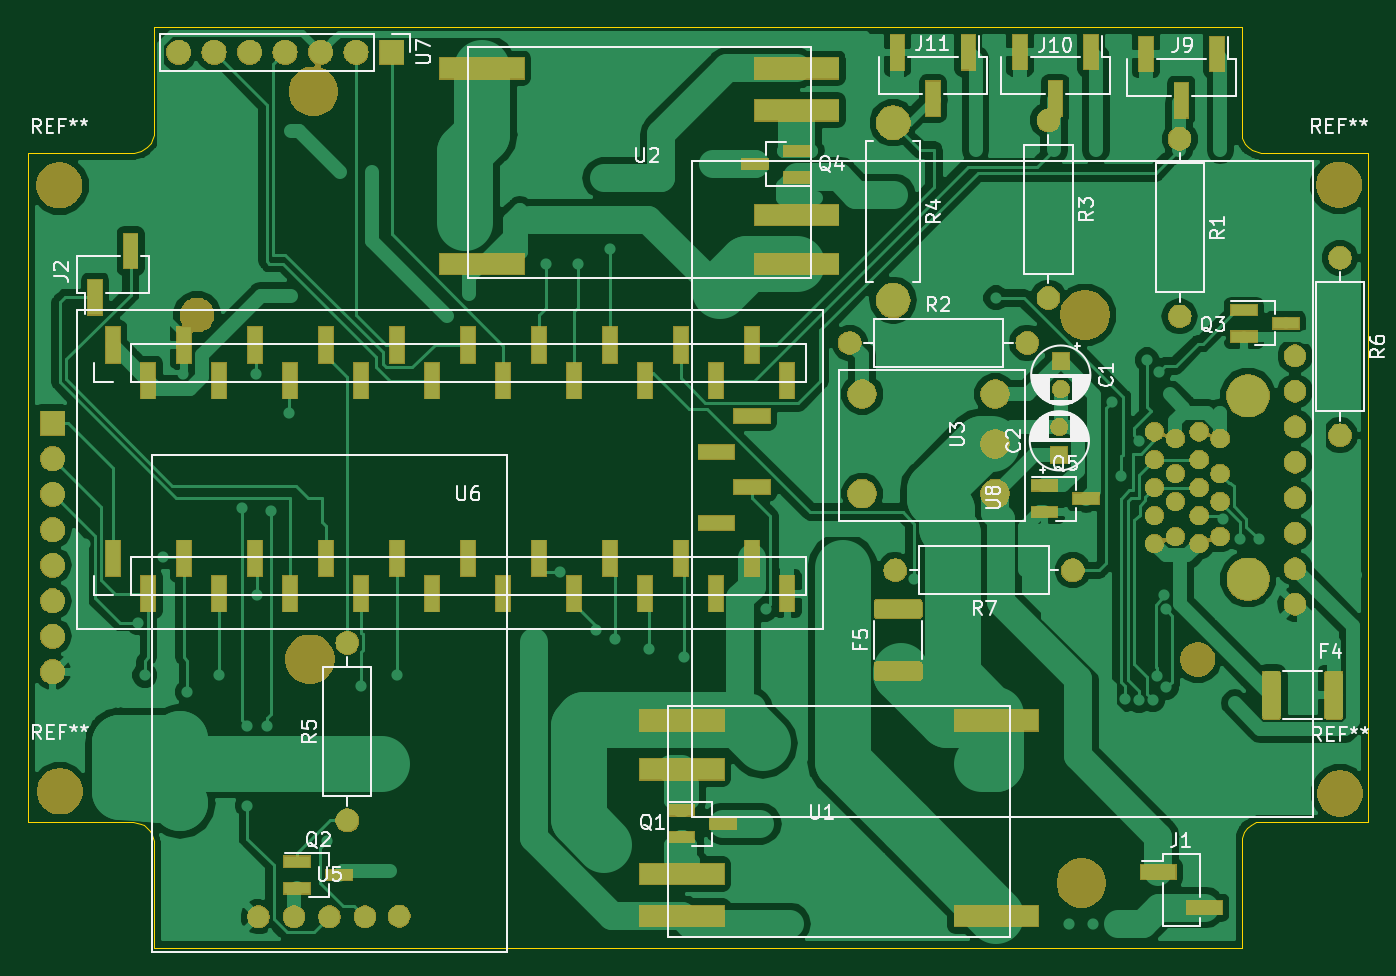
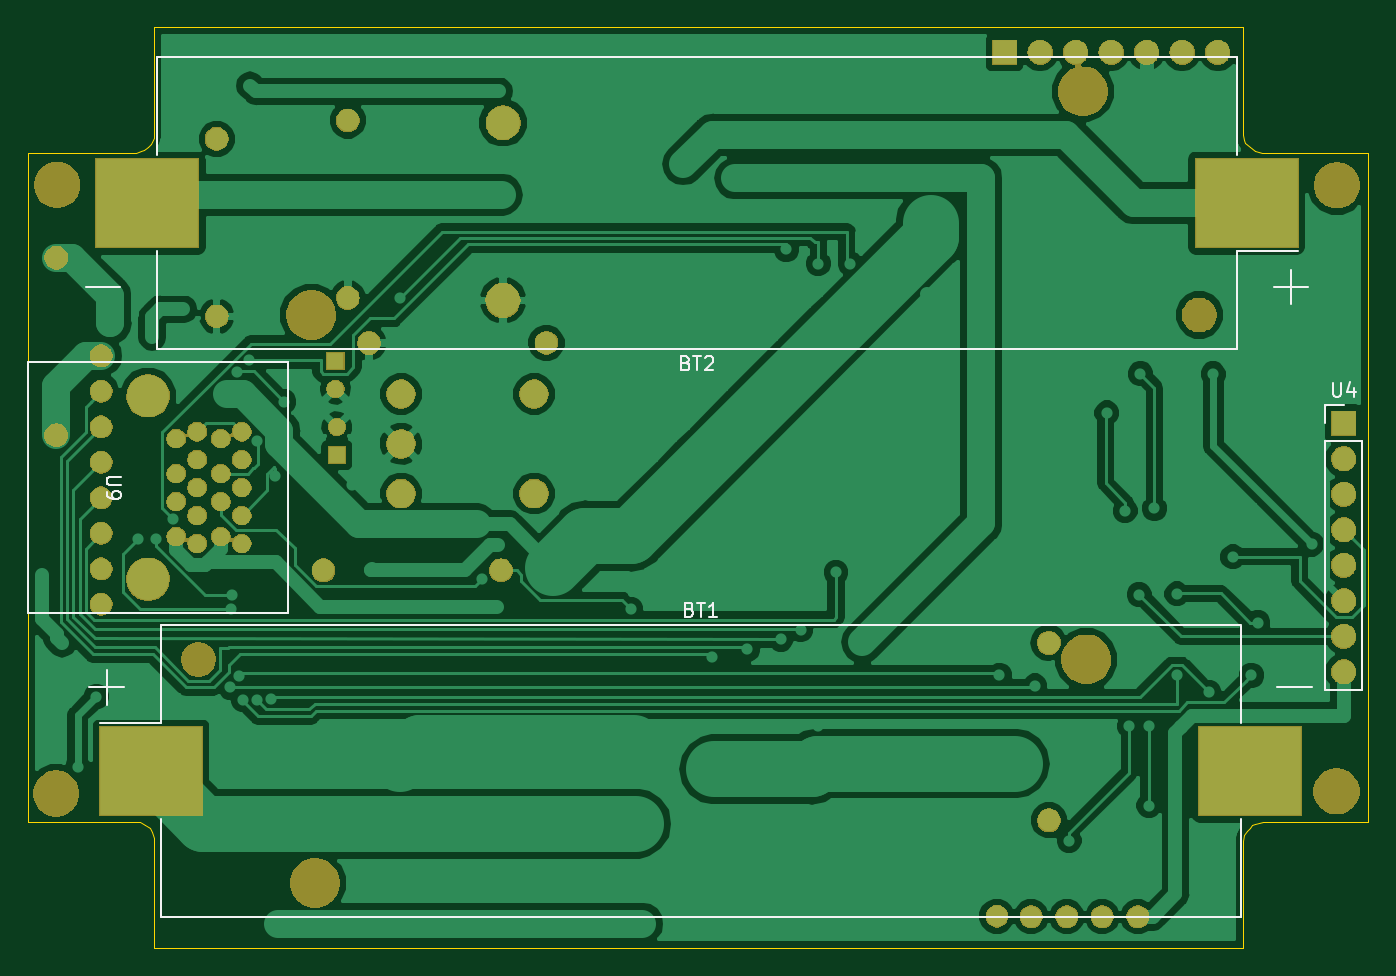
Circuit board: 9 layer files. Board 95.9 x 65.9 mm.
- bottom_copper: SoliCamb Rev 4 PCB-B.Cu.gbr (108060 bytes)
- bottom_mask: SoliCamb Rev 4 PCB-B.Mask.gbr (95439 bytes)
- paste: SoliCamb Rev 4 PCB-B.Paste.gbr (724 bytes)
- bottom_silk: SoliCamb Rev 4 PCB-B.SilkS.gbr (5285 bytes)
- outline: SoliCamb Rev 4 PCB-Edge.Cuts.gbr (2329 bytes)
- top_copper: SoliCamb Rev 4 PCB-F.Cu.gbr (148362 bytes)
- top_mask: SoliCamb Rev 4 PCB-F.Mask.gbr (113612 bytes)
- paste: SoliCamb Rev 4 PCB-F.Paste.gbr (11206 bytes)
- top_silk: SoliCamb Rev 4 PCB-F.SilkS.gbr (42631 bytes)

=== bottom_copper: SoliCamb Rev 4 PCB-B.Cu.gbr (108060 bytes, source omitted) ===
=== bottom_mask: SoliCamb Rev 4 PCB-B.Mask.gbr (95439 bytes, source omitted) ===
=== paste: SoliCamb Rev 4 PCB-B.Paste.gbr ===
G04 #@! TF.GenerationSoftware,KiCad,Pcbnew,(5.0.2)-1*
G04 #@! TF.CreationDate,2019-08-17T15:57:10+01:00*
G04 #@! TF.ProjectId,SoliCamb Rev 4 PCB,536f6c69-4361-46d6-9220-526576203420,rev?*
G04 #@! TF.SameCoordinates,Original*
G04 #@! TF.FileFunction,Paste,Bot*
G04 #@! TF.FilePolarity,Positive*
%FSLAX46Y46*%
G04 Gerber Fmt 4.6, Leading zero omitted, Abs format (unit mm)*
G04 Created by KiCad (PCBNEW (5.0.2)-1) date 8/17/2019 3:57:10 PM*
%MOMM*%
%LPD*%
G01*
G04 APERTURE LIST*
%ADD10R,7.340000X6.350000*%
G04 APERTURE END LIST*
D10*
G04 #@! TO.C,BT2*
X149860000Y-85598000D03*
X71200000Y-85598000D03*
G04 #@! TD*
G04 #@! TO.C,BT1*
X149606000Y-126238000D03*
X70946000Y-126238000D03*
G04 #@! TD*
M02*

=== bottom_silk: SoliCamb Rev 4 PCB-B.SilkS.gbr ===
G04 #@! TF.GenerationSoftware,KiCad,Pcbnew,(5.0.2)-1*
G04 #@! TF.CreationDate,2019-08-17T15:57:10+01:00*
G04 #@! TF.ProjectId,SoliCamb Rev 4 PCB,536f6c69-4361-46d6-9220-526576203420,rev?*
G04 #@! TF.SameCoordinates,Original*
G04 #@! TF.FileFunction,Legend,Bot*
G04 #@! TF.FilePolarity,Positive*
%FSLAX46Y46*%
G04 Gerber Fmt 4.6, Leading zero omitted, Abs format (unit mm)*
G04 Created by KiCad (PCBNEW (5.0.2)-1) date 8/17/2019 3:57:10 PM*
%MOMM*%
%LPD*%
G01*
G04 APERTURE LIST*
%ADD10C,0.120000*%
%ADD11C,0.150000*%
G04 APERTURE END LIST*
D10*
G04 #@! TO.C,BT2*
X68030000Y-90348000D02*
X68030000Y-92848000D01*
X66780000Y-91598000D02*
X69280000Y-91598000D01*
X154280000Y-91598000D02*
X151780000Y-91598000D01*
X149170000Y-89038000D02*
X149170000Y-96018000D01*
X149170000Y-96038000D02*
X71890000Y-96038000D01*
X71890000Y-96038000D02*
X71890000Y-89038000D01*
X149170000Y-82158000D02*
X149170000Y-75158000D01*
X149170000Y-75158000D02*
X71890000Y-75158000D01*
X71890000Y-75158000D02*
X71890000Y-82158000D01*
X71890000Y-89038000D02*
X67530000Y-89038000D01*
G04 #@! TO.C,BT1*
X148916000Y-122798000D02*
X153276000Y-122798000D01*
X148916000Y-136678000D02*
X148916000Y-129678000D01*
X71636000Y-136678000D02*
X148916000Y-136678000D01*
X71636000Y-129678000D02*
X71636000Y-136678000D01*
X148916000Y-115798000D02*
X148916000Y-122798000D01*
X71636000Y-115798000D02*
X148916000Y-115798000D01*
X71636000Y-122798000D02*
X71636000Y-115818000D01*
X66526000Y-120238000D02*
X69026000Y-120238000D01*
X154026000Y-120238000D02*
X151526000Y-120238000D01*
X152776000Y-121488000D02*
X152776000Y-118988000D01*
G04 #@! TO.C,U4*
X65592000Y-120456000D02*
X62932000Y-120456000D01*
X65592000Y-102616000D02*
X65592000Y-120456000D01*
X62932000Y-102616000D02*
X62932000Y-120456000D01*
X65592000Y-102616000D02*
X62932000Y-102616000D01*
X65592000Y-101346000D02*
X65592000Y-100016000D01*
X65592000Y-100016000D02*
X64262000Y-100016000D01*
D11*
G04 #@! TO.C,U9*
X139800000Y-105950000D02*
X139800000Y-96950000D01*
X139800000Y-96950000D02*
X139800000Y-114950000D01*
X139800000Y-114950000D02*
X158400000Y-114950000D01*
X158400000Y-114950000D02*
X158400000Y-96950000D01*
X158400000Y-96950000D02*
X139800000Y-96950000D01*
G04 #@! TO.C,BT2*
X111315714Y-97026571D02*
X111172857Y-97074190D01*
X111125238Y-97121809D01*
X111077619Y-97217047D01*
X111077619Y-97359904D01*
X111125238Y-97455142D01*
X111172857Y-97502761D01*
X111268095Y-97550380D01*
X111649047Y-97550380D01*
X111649047Y-96550380D01*
X111315714Y-96550380D01*
X111220476Y-96598000D01*
X111172857Y-96645619D01*
X111125238Y-96740857D01*
X111125238Y-96836095D01*
X111172857Y-96931333D01*
X111220476Y-96978952D01*
X111315714Y-97026571D01*
X111649047Y-97026571D01*
X110791904Y-96550380D02*
X110220476Y-96550380D01*
X110506190Y-97550380D02*
X110506190Y-96550380D01*
X109934761Y-96645619D02*
X109887142Y-96598000D01*
X109791904Y-96550380D01*
X109553809Y-96550380D01*
X109458571Y-96598000D01*
X109410952Y-96645619D01*
X109363333Y-96740857D01*
X109363333Y-96836095D01*
X109410952Y-96978952D01*
X109982380Y-97550380D01*
X109363333Y-97550380D01*
G04 #@! TO.C,BT1*
X111061714Y-114666571D02*
X110918857Y-114714190D01*
X110871238Y-114761809D01*
X110823619Y-114857047D01*
X110823619Y-114999904D01*
X110871238Y-115095142D01*
X110918857Y-115142761D01*
X111014095Y-115190380D01*
X111395047Y-115190380D01*
X111395047Y-114190380D01*
X111061714Y-114190380D01*
X110966476Y-114238000D01*
X110918857Y-114285619D01*
X110871238Y-114380857D01*
X110871238Y-114476095D01*
X110918857Y-114571333D01*
X110966476Y-114618952D01*
X111061714Y-114666571D01*
X111395047Y-114666571D01*
X110537904Y-114190380D02*
X109966476Y-114190380D01*
X110252190Y-115190380D02*
X110252190Y-114190380D01*
X109109333Y-115190380D02*
X109680761Y-115190380D01*
X109395047Y-115190380D02*
X109395047Y-114190380D01*
X109490285Y-114333238D01*
X109585523Y-114428476D01*
X109680761Y-114476095D01*
G04 #@! TO.C,U4*
X65023904Y-98468380D02*
X65023904Y-99277904D01*
X64976285Y-99373142D01*
X64928666Y-99420761D01*
X64833428Y-99468380D01*
X64642952Y-99468380D01*
X64547714Y-99420761D01*
X64500095Y-99373142D01*
X64452476Y-99277904D01*
X64452476Y-98468380D01*
X63547714Y-98801714D02*
X63547714Y-99468380D01*
X63785809Y-98420761D02*
X64023904Y-99135047D01*
X63404857Y-99135047D01*
G04 #@! TO.C,U9*
X151777380Y-105188095D02*
X152586904Y-105188095D01*
X152682142Y-105235714D01*
X152729761Y-105283333D01*
X152777380Y-105378571D01*
X152777380Y-105569047D01*
X152729761Y-105664285D01*
X152682142Y-105711904D01*
X152586904Y-105759523D01*
X151777380Y-105759523D01*
X152777380Y-106283333D02*
X152777380Y-106473809D01*
X152729761Y-106569047D01*
X152682142Y-106616666D01*
X152539285Y-106711904D01*
X152348809Y-106759523D01*
X151967857Y-106759523D01*
X151872619Y-106711904D01*
X151825000Y-106664285D01*
X151777380Y-106569047D01*
X151777380Y-106378571D01*
X151825000Y-106283333D01*
X151872619Y-106235714D01*
X151967857Y-106188095D01*
X152205952Y-106188095D01*
X152301190Y-106235714D01*
X152348809Y-106283333D01*
X152396428Y-106378571D01*
X152396428Y-106569047D01*
X152348809Y-106664285D01*
X152301190Y-106711904D01*
X152205952Y-106759523D01*
G04 #@! TD*
M02*

=== outline: SoliCamb Rev 4 PCB-Edge.Cuts.gbr ===
G04 #@! TF.GenerationSoftware,KiCad,Pcbnew,(5.0.2)-1*
G04 #@! TF.CreationDate,2019-08-17T15:57:10+01:00*
G04 #@! TF.ProjectId,SoliCamb Rev 4 PCB,536f6c69-4361-46d6-9220-526576203420,rev?*
G04 #@! TF.SameCoordinates,Original*
G04 #@! TF.FileFunction,Profile,NP*
%FSLAX46Y46*%
G04 Gerber Fmt 4.6, Leading zero omitted, Abs format (unit mm)*
G04 Created by KiCad (PCBNEW (5.0.2)-1) date 8/17/2019 3:57:10 PM*
%MOMM*%
%LPD*%
G01*
G04 APERTURE LIST*
%ADD10C,0.010000*%
G04 APERTURE END LIST*
D10*
X71500000Y-80200000D02*
X71500000Y-73000000D01*
X71500000Y-80700000D02*
X71500000Y-80200000D01*
X71400000Y-81100000D02*
X71500000Y-80700000D01*
X71300000Y-81300000D02*
X71400000Y-81100000D01*
X71000000Y-81600000D02*
X71300000Y-81300000D01*
X70600000Y-81900000D02*
X71000000Y-81600000D01*
X70100000Y-82000000D02*
X70600000Y-81900000D01*
X62500000Y-82000000D02*
X70100000Y-82000000D01*
X62500000Y-129900000D02*
X62500000Y-82000000D01*
X70000000Y-129900000D02*
X62500000Y-129900000D01*
X70600000Y-130000000D02*
X70000000Y-129900000D01*
X70800000Y-130100000D02*
X70600000Y-130000000D01*
X71000000Y-130300000D02*
X70800000Y-130100000D01*
X71200000Y-130500000D02*
X71000000Y-130300000D01*
X71400000Y-130800000D02*
X71200000Y-130500000D01*
X71500000Y-131200000D02*
X71400000Y-130800000D01*
X71500000Y-138900000D02*
X71500000Y-131200000D01*
X149400000Y-138900000D02*
X71500000Y-138900000D01*
X149400000Y-131000000D02*
X149400000Y-138900000D01*
X149500000Y-130600000D02*
X149400000Y-131000000D01*
X149700000Y-130300000D02*
X149500000Y-130600000D01*
X150000000Y-130100000D02*
X149700000Y-130300000D01*
X150400000Y-129900000D02*
X150000000Y-130100000D01*
X158400000Y-129900000D02*
X150400000Y-129900000D01*
X158400000Y-82000000D02*
X158400000Y-129900000D01*
X151000000Y-82000000D02*
X158400000Y-82000000D01*
X150700000Y-82000000D02*
X151000000Y-82000000D01*
X150300000Y-81900000D02*
X150700000Y-82000000D01*
X150100000Y-81800000D02*
X150300000Y-81900000D01*
X149800000Y-81600000D02*
X150100000Y-81800000D01*
X149600000Y-81400000D02*
X149800000Y-81600000D01*
X149500000Y-81200000D02*
X149600000Y-81400000D01*
X149400000Y-80900000D02*
X149500000Y-81200000D01*
X149400000Y-73000000D02*
X149400000Y-80900000D01*
X71500000Y-73000000D02*
X149400000Y-73000000D01*
M02*

=== top_copper: SoliCamb Rev 4 PCB-F.Cu.gbr (148362 bytes, source omitted) ===
=== top_mask: SoliCamb Rev 4 PCB-F.Mask.gbr (113612 bytes, source omitted) ===
=== paste: SoliCamb Rev 4 PCB-F.Paste.gbr (11206 bytes, source omitted) ===
=== top_silk: SoliCamb Rev 4 PCB-F.SilkS.gbr (42631 bytes, source omitted) ===
